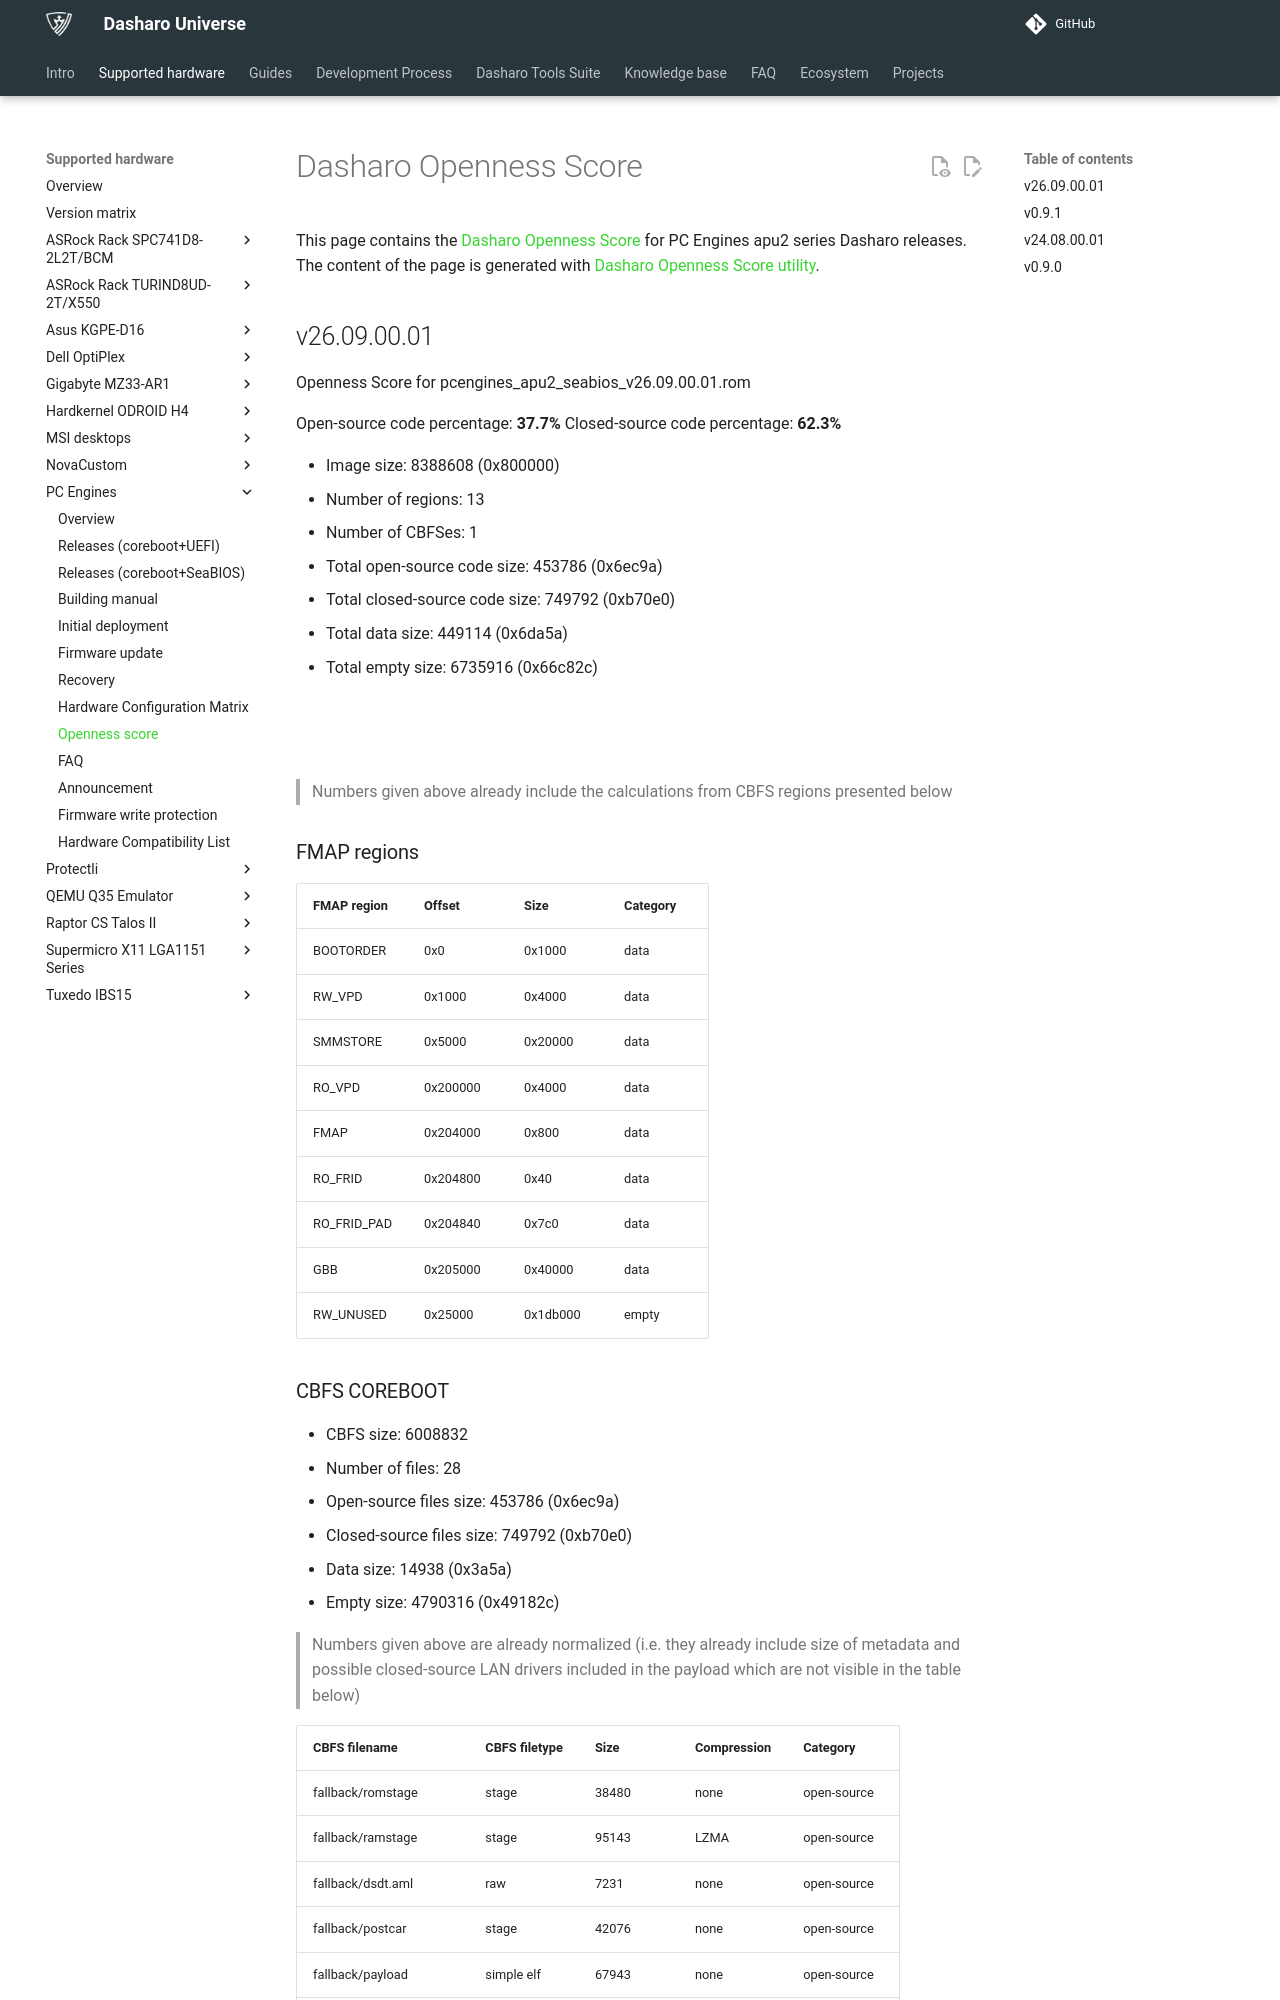

repository: Dasharo/docs · page: variants/pc_engines/openness_score/index.html · generator: mkdocs

# Dasharo Openness Score

This page contains the [Dasharo Openness
Score](../../glossary.md#dasharo-openness-score) for PC Engines apu2 series
Dasharo releases. The content of the page is generated with [Dasharo Openness
Score utility](https://github.com/Dasharo/Openness-Score).

## v26.09.00.01

Openness Score for pcengines_apu2_seabios_v26.09.00.01.rom

Open-source code percentage: **37.7%**
Closed-source code percentage: **62.3%**

* Image size: 8388608 (0x800000)
* Number of regions: 13
* Number of CBFSes: 1
* Total open-source code size: 453786 (0x6ec9a)
* Total closed-source code size: 749792 (0xb70e0)
* Total data size: 449114 (0x6da5a)
* Total empty size: 6735916 (0x66c82c)

![](pcengines_apu2_seabios_v26.09.00.01.rom_openness_chart.png)

![](pcengines_apu2_seabios_v26.09.00.01.rom_openness_chart_full_image.png)

> Numbers given above already include the calculations from CBFS regions
> presented below

### FMAP regions

| FMAP region | Offset | Size | Category |
| ----------- | ------ | ---- | -------- |
| BOOTORDER | 0x0 | 0x1000 | data |
| RW_VPD | 0x1000 | 0x4000 | data |
| SMMSTORE | 0x5000 | 0x20000 | data |
| RO_VPD | 0x200000 | 0x4000 | data |
| FMAP | 0x204000 | 0x800 | data |
| RO_FRID | 0x204800 | 0x40 | data |
| RO_FRID_PAD | 0x204840 | 0x7c0 | data |
| GBB | 0x205000 | 0x40000 | data |
| RW_UNUSED | 0x25000 | 0x1db000 | empty |
